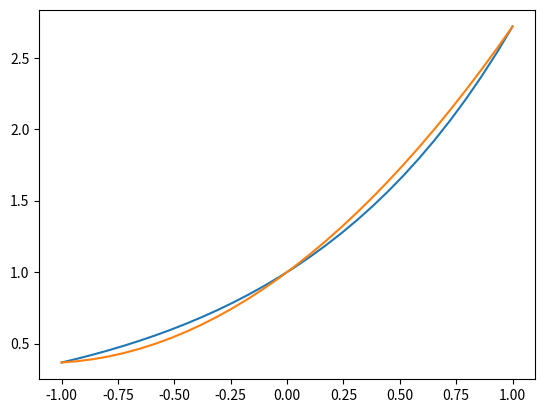

Write the Python code that produced this figure.
import matplotlib.pyplot as plt
import numpy as np

x_values = np.linspace(-1, 1, 30)
y_values = np.exp(x_values)
x_points = [-1, 0, 1]
y_points = np.exp(x_points)
h = 1 - (-1)

polynomial_values = []

def teor_error(n=2):
    return str((1/(1+n)) * (h**(n+1)) * ((1/3)**n) * (np.exp(1)))

def polynomial(val):
    a0 = y_points[0]
    a1 = (y_points[1] - y_points[0])/(x_points[1] - x_points[0])
    a2 = (((y_points[2] - y_points[1])/(x_points[2] - x_points[1])) - a1)/(x_points[2] - x_points[0])
    return a0 + a1*(val-x_points[0]) + a2*(val-x_points[0])*(val-x_points[1])

def pract_error():
    maximal_difference = 0
    for i in range(0, len(polynomial_values)):
        if polynomial_values[i] - y_values[i] > maximal_difference:
            maximal_difference = polynomial_values[i] - y_values[i]
    return str(maximal_difference)

for x in x_values:
    polynomial_values.append(polynomial(x))

print("Die teoretisch ausgerechnete Fehler ist " + teor_error())
print("Die tatsächliche maximale Abweichung ist " + pract_error())
plt.plot(x_values, y_values)
plt.plot(x_values, polynomial_values)
plt.show()